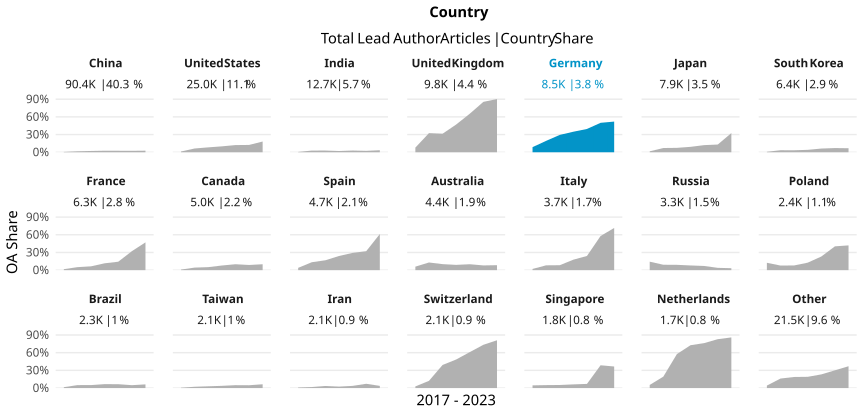

Source data for this figure (header and first rows):
country_name_fct, cr_year, articles, cc_total, prop
China, '17, 10731, 63, 0.005871
China, '18, 12129, 195, 0.01608
China, '19, 13884, 303, 0.02182
China, '20, 14117, 364, 0.02578
China, '21, 14299, 360, 0.02518
China, '22, 14476, 353, 0.02439
China, '23, 10762, 286, 0.02657
United States, '17, 4534, 59, 0.01301
United States, '18, 4344, 276, 0.06354
United States, '19, 4326, 358, 0.08276
United States, '20, 4570, 457, 0.1
United States, '21, 3463, 421, 0.1216
United States, '22, 2248, 279, 0.1241
United States, '23, 1507, 274, 0.1818
India, '17, 1710, 10, 0.005848
India, '18, 1767, 50, 0.0283
India, '19, 1744, 50, 0.02867
India, '20, 1864, 39, 0.02092
India, '21, 1895, 55, 0.02902
India, '22, 2040, 48, 0.02353
India, '23, 1689, 58, 0.03434
United Kingdom, '17, 1745, 137, 0.07851
United Kingdom, '18, 1705, 553, 0.3243
United Kingdom, '19, 1628, 512, 0.3145
United Kingdom, '20, 1732, 815, 0.4706
United Kingdom, '21, 1419, 928, 0.654
United Kingdom, '22, 964, 824, 0.8548
United Kingdom, '23, 657, 593, 0.9026
Germany, '17, 1440, 125, 0.08681
Germany, '18, 1367, 264, 0.1931
Germany, '19, 1349, 397, 0.2943
Germany, '20, 1301, 453, 0.3482
Germany, '21, 1217, 481, 0.3952
Germany, '22, 1092, 545, 0.4991
Germany, '23, 752, 391, 0.5199
Japan, '17, 1278, 20, 0.01565
Japan, '18, 1199, 86, 0.07173
Japan, '19, 1140, 85, 0.07456
Japan, '20, 1254, 115, 0.09171
Japan, '21, 1175, 142, 0.1209
Japan, '22, 1124, 147, 0.1308
Japan, '23, 775, 252, 0.3252
South Korea, '17, 1007, 8, 0.007944
South Korea, '18, 1022, 35, 0.03425
South Korea, '19, 1039, 35, 0.03369
South Korea, '20, 1028, 42, 0.04086
South Korea, '21, 894, 56, 0.06264
South Korea, '22, 817, 58, 0.07099
South Korea, '23, 586, 40, 0.06826
France, '17, 1091, 18, 0.0165
France, '18, 1078, 55, 0.05102
France, '19, 984, 64, 0.06504
France, '20, 1049, 122, 0.1163
France, '21, 908, 130, 0.1432
France, '22, 674, 217, 0.322
France, '23, 522, 246, 0.4713
Canada, '17, 880, 9, 0.01023
Canada, '18, 878, 38, 0.04328
Canada, '19, 839, 43, 0.05125
Canada, '20, 927, 73, 0.07875
... 87 more rows
